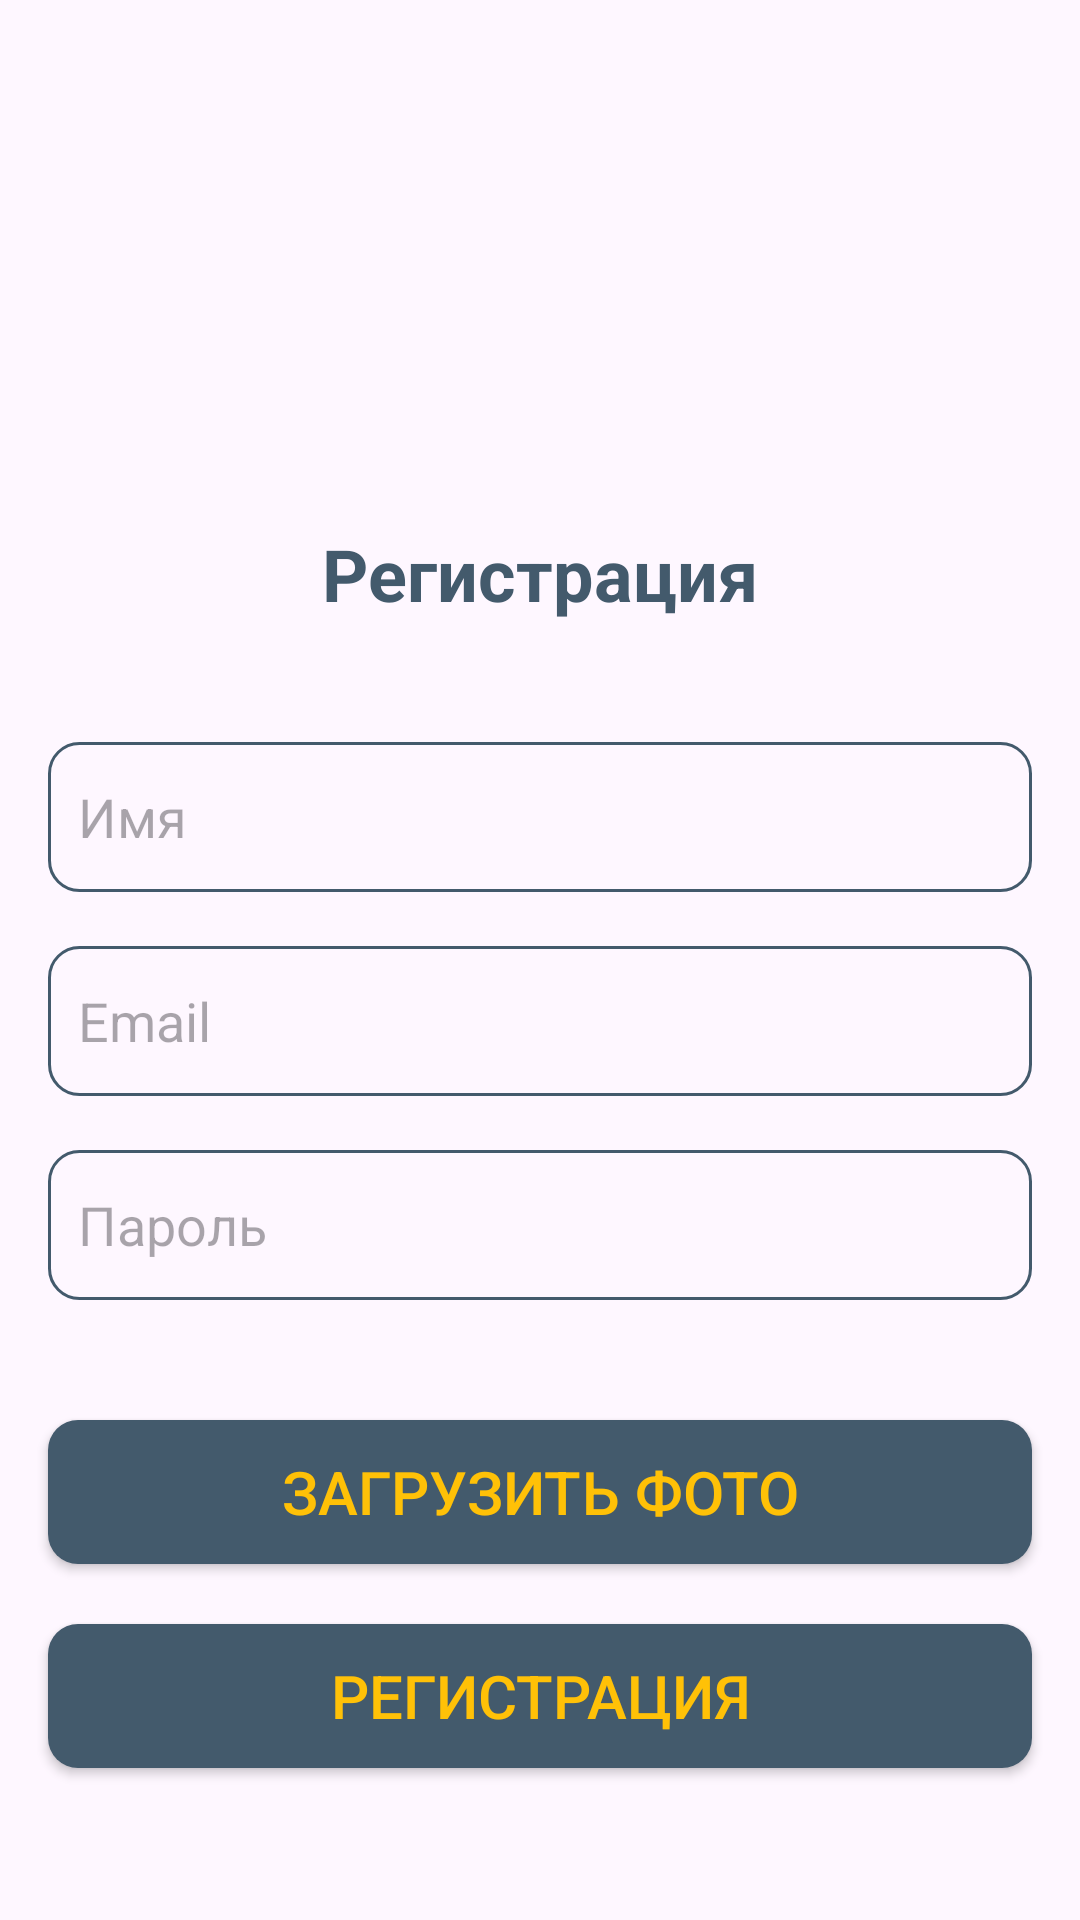

Android layout source for this screen:
<!-- AndroidManifest.xml: application theme Theme.Big_chat -->
<!-- res/layout/activity_sign_up.xml -->
<?xml version="1.0" encoding="utf-8"?>
<LinearLayout xmlns:android="http://schemas.android.com/apk/res/android"
    xmlns:app="http://schemas.android.com/apk/res-auto"
    xmlns:tools="http://schemas.android.com/tools"
    android:layout_width="match_parent"
    android:layout_height="match_parent"
    android:orientation="vertical"
    tools:context=".SignUp">

    <ImageView
        android:id="@+id/app_logo"
        android:layout_width="150dp"
        android:layout_height="150dp"
        android:layout_marginTop="20dp"
        android:src="@drawable/logo"
        android:layout_gravity="center_horizontal"/>

    <TextView
        android:layout_width="wrap_content"
        android:layout_height="wrap_content"
        android:layout_gravity="center_horizontal"
        android:layout_marginTop="5dp"
        android:text="Регистрация"
        android:textColor="#435A6C"
        android:textSize="24sp"
        android:textStyle="bold" />

    <EditText
        android:id="@+id/edt_name"
        android:layout_width="match_parent"
        android:layout_height="50dp"
        android:layout_marginTop="40dp"
        android:hint="Имя"
        android:paddingLeft="10dp"
        android:singleLine="true"
        android:background="@drawable/edt_background"
        android:layout_marginHorizontal="16dp"/>

    <EditText
        android:id="@+id/edt_email"
        android:layout_width="match_parent"
        android:layout_height="50dp"
        android:layout_marginTop="18dp"
        android:hint="Email"
        android:paddingLeft="10dp"
        android:singleLine="true"
        android:background="@drawable/edt_background"
        android:layout_marginHorizontal="16dp"/>

    <EditText
        android:id="@+id/edt_password"
        android:layout_width="match_parent"
        android:layout_height="50dp"
        android:layout_marginTop="18dp"
        android:hint="Пароль"
        android:paddingLeft="10dp"
        android:singleLine="true"
        android:background="@drawable/edt_background"
        android:layout_marginHorizontal="16dp"/>

    <Button
        android:id="@+id/pictureBt"
        android:layout_width="match_parent"
        android:layout_height="wrap_content"
        android:background="@drawable/btn_background"
        android:layout_marginHorizontal="16dp"
        android:layout_marginTop="40dp"
        android:text="Загрузить фото"
        android:textColor="#FFC107"
        android:textSize="20sp" />

    <Button
        android:id="@+id/btnSignup"
        android:layout_width="match_parent"
        android:layout_height="wrap_content"
        android:background="@drawable/btn_background"
        android:layout_marginHorizontal="16dp"
        android:layout_marginTop="20dp"
        android:text="Регистрация"
        android:textColor="#FFC107"
        android:textSize="20sp" />

</LinearLayout>
<!-- resources referenced by this layout -->
<resources>
  <!-- drawable btn_background (drawable) -->
  <?xml version="1.0" encoding="utf-8"?>
  <shape xmlns:android="http://schemas.android.com/apk/res/android">
      <corners android:radius="10dp"/>
      <solid android:color="#435A6C"/>
  </shape>
  <!-- drawable edt_background (drawable) -->
  <?xml version="1.0" encoding="utf-8"?>
  <shape xmlns:android="http://schemas.android.com/apk/res/android">
   <corners android:radius="10dp"/>
      <stroke android:color="#435A6C" android:width="1dp"/>
  </shape>
  <style name="Theme.Big_chat" parent="Theme.AppCompat.Light.NoActionBar">
          <item name="colorPrimary">#435A6C</item>
          <item name="colorPrimaryVariant">#556571</item>
  
          <item name="colorOnPrimary">#FFFFFF</item>
  
          <item name="colorSecondary">#FFFFFF</item>
          <item name="colorSecondaryVariant">@color/white</item>
  
          <item name="colorOnSecondary">#FFC107</item>
  
          <item name="android:statusBarColor" tools:targetApi="l">?attr/colorPrimaryVariant</item>
  
      </style>
  <!-- not gathered from this repository: default colours our renderer supplied (Android Studio template values) -->
  <color name="white">#FFFFFFFF</color>
</resources>
